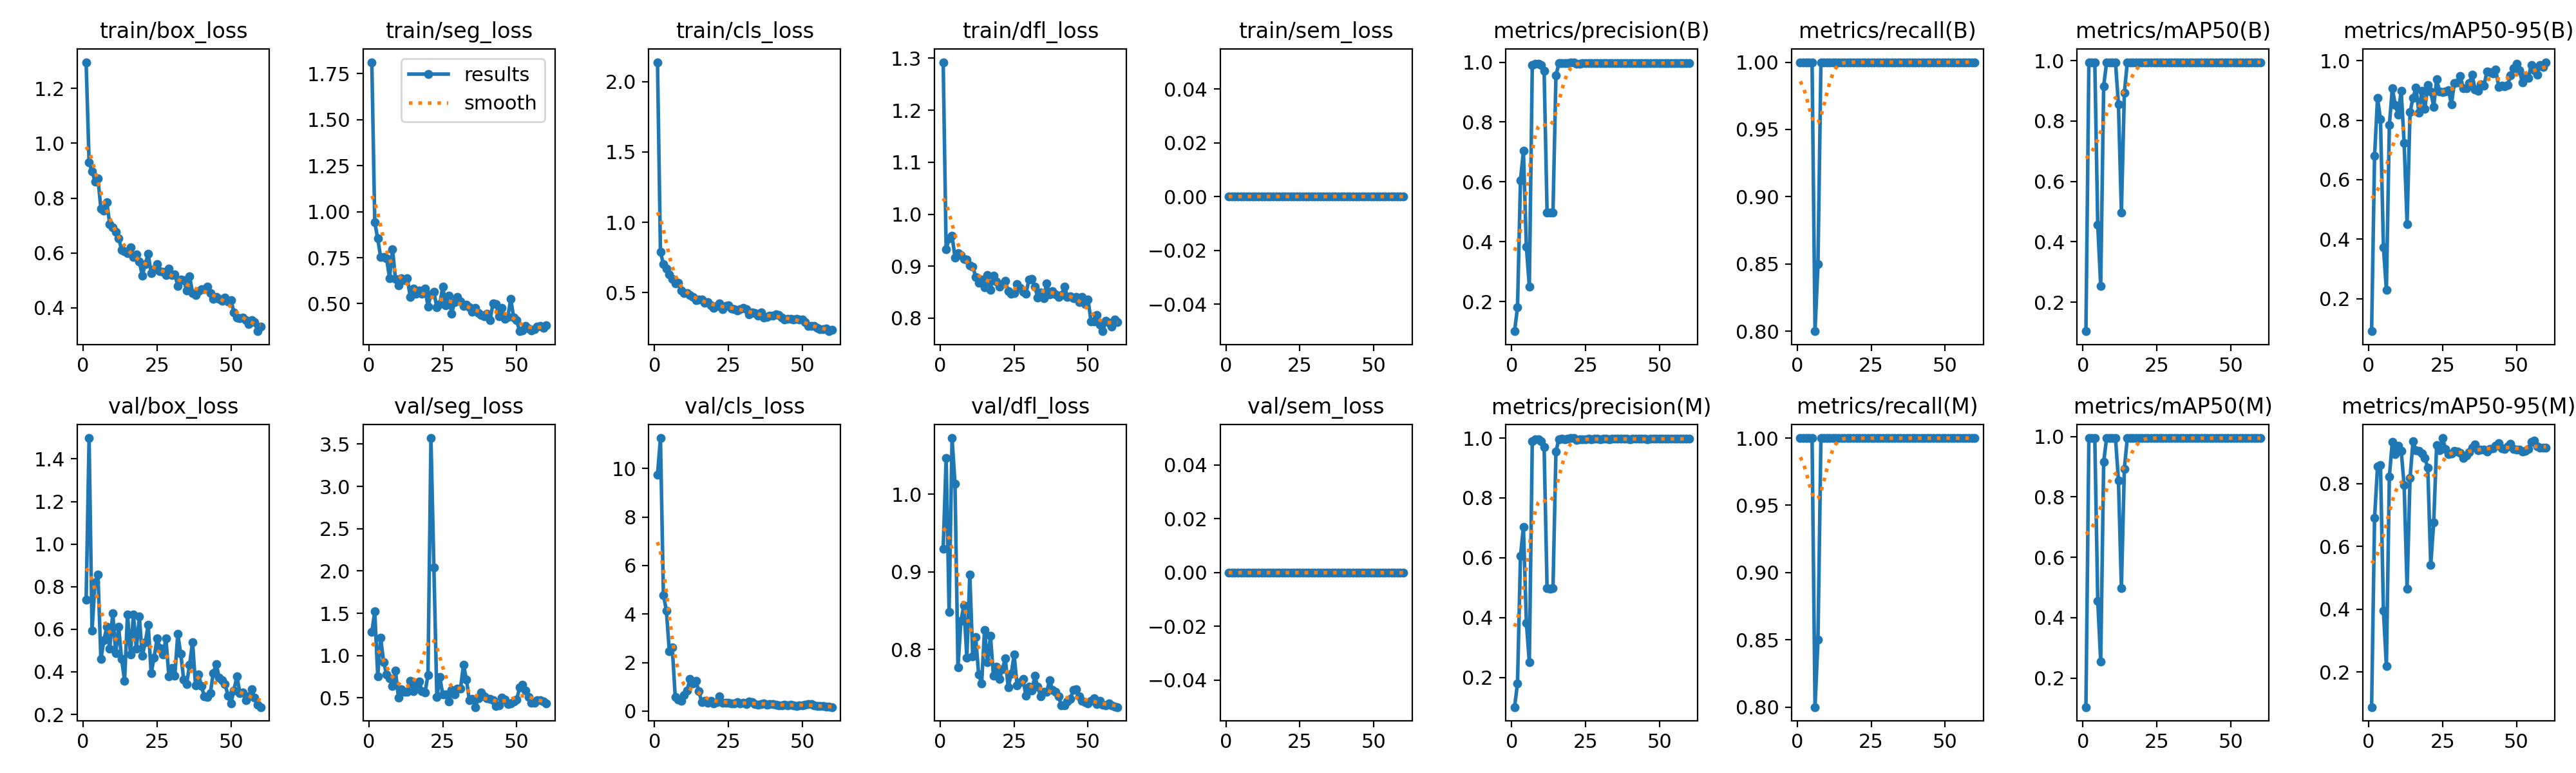

The table this chart was drawn from, first rows:
epoch, time, train/box_loss, train/seg_loss, train/cls_loss, train/dfl_loss, train/sem_loss, metrics/precision(B), metrics/recall(B), metrics/mAP50(B), metrics/mAP50-95(B), metrics/precision(M), metrics/recall(M), metrics/mAP50(M), metrics/mAP50-95(M), val/box_loss, val/seg_loss, val/cls_loss, val/dfl_loss, val/sem_loss, lr/pg0, lr/pg1, lr/pg2
1, 11.53, 1.296, 1.812, 2.138, 1.292, 0, 0.1009, 1, 0.1037, 0.0904, 0.1009, 1, 0.1037, 0.08895, 0.7376, 1.277, 9.743, 0.9294, 0, 0.0006061, 0.0006061, 0.0006061
2, 25.94, 0.9311, 0.9418, 0.7901, 0.9321, 0, 0.1805, 1, 0.995, 0.6804, 0.1805, 1, 0.995, 0.6911, 1.498, 1.521, 11.26, 1.046, 0, 0.001252, 0.001252, 0.001252
3, 45.27, 0.8979, 0.8537, 0.7027, 0.9537, 0, 0.6058, 1, 0.995, 0.8741, 0.6058, 1, 0.995, 0.8542, 0.5938, 0.7576, 4.786, 0.8486, 0, 0.001875, 0.001875, 0.001875
4, 64.5, 0.8611, 0.7531, 0.6723, 0.9584, 0, 0.7033, 1, 0.995, 0.8037, 0.7033, 1, 0.995, 0.8596, 0.8191, 1.209, 4.147, 1.072, 0, 0.001901, 0.001901, 0.001901
5, 83.6, 0.8718, 0.7553, 0.6302, 0.9169, 0, 0.3826, 1, 0.4556, 0.3715, 0.3826, 1, 0.4556, 0.395, 0.8573, 0.9222, 2.466, 1.013, 0, 0.001868, 0.001868, 0.001868
6, 102.9, 0.761, 0.7453, 0.5986, 0.9248, 0, 0.2503, 0.8, 0.2535, 0.2292, 0.2503, 0.8, 0.2535, 0.2191, 0.4591, 0.7769, 2.618, 0.7771, 0, 0.001835, 0.001835, 0.001835
7, 121.3, 0.754, 0.6389, 0.568, 0.9218, 0, 0.9902, 0.85, 0.9157, 0.7834, 0.9902, 0.85, 0.9157, 0.8221, 0.5478, 0.7297, 0.5769, 0.8369, 0, 0.001802, 0.001802, 0.001802
8, 140, 0.7843, 0.7955, 0.5702, 0.9141, 0, 0.9949, 1, 0.995, 0.9066, 0.9949, 1, 0.995, 0.9333, 0.6112, 0.6408, 0.4639, 0.8564, 0, 0.001769, 0.001769, 0.001769
9, 181.9, 0.7042, 0.6341, 0.5163, 0.9128, 0, 0.9957, 1, 0.995, 0.8515, 0.9957, 1, 0.995, 0.8943, 0.5085, 0.8261, 0.4076, 0.7894, 0, 0.001736, 0.001736, 0.001736
10, 224.2, 0.6926, 0.6001, 0.4959, 0.9016, 0, 0.9894, 1, 0.995, 0.8194, 0.9894, 1, 0.995, 0.9212, 0.6752, 0.5023, 0.6707, 0.8966, 0, 0.001703, 0.001703, 0.001703
11, 266.3, 0.6772, 0.6394, 0.4994, 0.8993, 0, 0.97, 1, 0.995, 0.8993, 0.97, 1, 0.995, 0.9048, 0.4884, 0.6012, 0.8585, 0.7906, 0, 0.00167, 0.00167, 0.00167
12, 307.1, 0.6532, 0.6271, 0.4834, 0.8797, 0, 0.4984, 1, 0.8552, 0.7236, 0.4984, 1, 0.8552, 0.7947, 0.6104, 0.5708, 1.325, 0.8155, 0, 0.001637, 0.001637, 0.001637
13, 347.6, 0.6124, 0.6373, 0.4679, 0.8684, 0, 0.4965, 1, 0.4975, 0.4505, 0.4965, 1, 0.4975, 0.4661, 0.4598, 0.5693, 1.146, 0.7679, 0, 0.001604, 0.001604, 0.001604
14, 388.1, 0.6063, 0.5383, 0.4453, 0.8745, 0, 0.4983, 1, 0.8937, 0.8272, 0.4983, 1, 0.8937, 0.8179, 0.3586, 0.698, 1.236, 0.756, 0, 0.001571, 0.001571, 0.001571
15, 428.5, 0.5986, 0.5837, 0.4527, 0.8592, 0, 0.9554, 1, 0.995, 0.8752, 0.9554, 1, 0.995, 0.9341, 0.6703, 0.5813, 0.8161, 0.8251, 0, 0.001538, 0.001538, 0.001538
16, 469.1, 0.6207, 0.5557, 0.4502, 0.8834, 0, 0.9965, 1, 0.995, 0.9091, 0.9965, 1, 0.995, 0.9059, 0.4816, 0.6504, 0.3608, 0.7833, 0, 0.001505, 0.001505, 0.001505
17, 509.2, 0.5854, 0.5709, 0.4275, 0.8549, 0, 0.9971, 1, 0.995, 0.8254, 0.9971, 1, 0.995, 0.9032, 0.6679, 0.6931, 0.4094, 0.8172, 0, 0.001472, 0.001472, 0.001472
18, 549.8, 0.5951, 0.5543, 0.4319, 0.8823, 0, 0.9968, 1, 0.995, 0.8979, 0.9968, 1, 0.995, 0.8967, 0.5079, 0.5774, 0.3394, 0.7658, 0, 0.001439, 0.001439, 0.001439
19, 590.3, 0.5695, 0.5823, 0.4112, 0.8705, 0, 0.9973, 1, 0.995, 0.8379, 0.9973, 1, 0.995, 0.8812, 0.6588, 0.5605, 0.4098, 0.7778, 0, 0.001406, 0.001406, 0.001406
20, 630.7, 0.5176, 0.4853, 0.3914, 0.8611, 0, 1, 1, 0.995, 0.919, 1, 1, 0.995, 0.8504, 0.4749, 0.7704, 0.3203, 0.7621, 0, 0.001373, 0.001373, 0.001373
21, 669.5, 0.5606, 0.5508, 0.4076, 0.8658, 0, 1, 1, 0.995, 0.8956, 1, 1, 0.995, 0.5407, 0.5382, 3.572, 0.3662, 0.7741, 0, 0.00134, 0.00134, 0.00134
22, 710.2, 0.5961, 0.5649, 0.4217, 0.8721, 0, 0.9938, 1, 0.995, 0.8452, 0.9938, 1, 0.995, 0.6756, 0.6208, 2.039, 0.5943, 0.7882, 0, 0.001307, 0.001307, 0.001307
23, 751.9, 0.5266, 0.4794, 0.3847, 0.8518, 0, 0.9949, 1, 0.995, 0.9369, 0.9949, 1, 0.995, 0.9228, 0.3931, 0.5076, 0.3526, 0.7511, 0, 0.001274, 0.001274, 0.001274
24, 792.5, 0.5413, 0.4969, 0.4049, 0.8466, 0, 0.9963, 1, 0.995, 0.8968, 0.9963, 1, 0.995, 0.9067, 0.4672, 0.7452, 0.3432, 0.7683, 0, 0.001241, 0.001241, 0.001241
25, 834.2, 0.5607, 0.5941, 0.4116, 0.8484, 0, 0.9964, 1, 0.995, 0.895, 0.9964, 1, 0.995, 0.9449, 0.557, 0.5393, 0.3328, 0.7931, 0, 0.001208, 0.001208, 0.001208
26, 876.1, 0.5329, 0.491, 0.3857, 0.8651, 0, 0.9969, 1, 0.995, 0.8968, 0.9969, 1, 0.995, 0.9093, 0.5103, 0.5426, 0.3219, 0.7535, 0, 0.001175, 0.001175, 0.001175
27, 917.2, 0.5317, 0.5437, 0.383, 0.8581, 0, 0.996, 1, 0.995, 0.9016, 0.996, 1, 0.995, 0.8935, 0.4824, 0.4597, 0.3213, 0.758, 0, 0.001142, 0.001142, 0.001142
28, 958.4, 0.5198, 0.4459, 0.3727, 0.8506, 0, 0.9972, 1, 0.995, 0.8528, 0.9972, 1, 0.995, 0.8965, 0.5557, 0.5957, 0.3713, 0.7617, 0, 0.001109, 0.001109, 0.001109
29, 999, 0.5437, 0.5104, 0.3816, 0.8473, 0, 0.9972, 1, 0.995, 0.9255, 0.9972, 1, 0.995, 0.9049, 0.3776, 0.5407, 0.3035, 0.7401, 0, 0.001076, 0.001076, 0.001076
30, 1040, 0.5197, 0.5375, 0.394, 0.8738, 0, 0.9965, 1, 0.995, 0.9266, 0.9965, 1, 0.995, 0.9016, 0.4166, 0.6111, 0.3293, 0.7517, 0, 0.001043, 0.001043, 0.001043
31, 1063, 0.5226, 0.5118, 0.3819, 0.8759, 0, 0.9973, 1, 0.995, 0.948, 0.9973, 1, 0.995, 0.8969, 0.381, 0.6055, 0.2974, 0.7466, 0, 0.00101, 0.00101, 0.00101
32, 1081, 0.4806, 0.4879, 0.3442, 0.8602, 0, 0.9972, 1, 0.995, 0.9071, 0.9972, 1, 0.995, 0.8823, 0.5771, 0.894, 0.3898, 0.7659, 0, 0.000977, 0.000977, 0.000977
33, 1099, 0.5037, 0.4957, 0.3596, 0.8401, 0, 0.9961, 1, 0.995, 0.9071, 0.9961, 1, 0.995, 0.8902, 0.4857, 0.7187, 0.3614, 0.7516, 0, 0.000944, 0.000944, 0.000944
34, 1118, 0.5015, 0.4802, 0.3556, 0.849, 0, 0.9969, 1, 0.995, 0.9237, 0.9969, 1, 0.995, 0.8992, 0.3641, 0.4694, 0.2948, 0.7392, 0, 0.000911, 0.000911, 0.000911
35, 1136, 0.4633, 0.4573, 0.3375, 0.8384, 0, 0.9973, 1, 0.995, 0.9525, 0.9973, 1, 0.995, 0.9137, 0.3422, 0.4908, 0.2666, 0.745, 0, 0.000878, 0.000878, 0.000878
36, 1163, 0.5149, 0.477, 0.3602, 0.8674, 0, 0.9973, 1, 0.995, 0.9039, 0.9973, 1, 0.995, 0.9236, 0.4339, 0.3906, 0.2896, 0.7455, 0, 0.000845, 0.000845, 0.000845
37, 1204, 0.4551, 0.4506, 0.3224, 0.8453, 0, 0.9972, 1, 0.995, 0.898, 0.9972, 1, 0.995, 0.9063, 0.5397, 0.494, 0.3251, 0.7602, 0, 0.000812, 0.000812, 0.000812
38, 1244, 0.4464, 0.4393, 0.3263, 0.8521, 0, 0.9971, 1, 0.995, 0.9203, 0.9971, 1, 0.995, 0.9076, 0.3363, 0.5615, 0.2644, 0.7479, 0, 0.000779, 0.000779, 0.000779
39, 1284, 0.4603, 0.4325, 0.3363, 0.8464, 0, 0.9969, 1, 0.995, 0.9166, 0.9969, 1, 0.995, 0.909, 0.3878, 0.5188, 0.2818, 0.7454, 0, 0.000746, 0.000746, 0.000746
40, 1324, 0.4679, 0.4466, 0.3385, 0.8406, 0, 0.9962, 1, 0.995, 0.9626, 0.9962, 1, 0.995, 0.9024, 0.3326, 0.4914, 0.2945, 0.7398, 0, 0.000713, 0.000713, 0.000713
41, 1366, 0.4672, 0.4111, 0.3445, 0.844, 0, 0.9971, 1, 0.995, 0.9615, 0.9971, 1, 0.995, 0.9094, 0.2841, 0.4889, 0.2607, 0.7279, 0, 0.00068, 0.00068, 0.00068
42, 1408, 0.4783, 0.5016, 0.3417, 0.8613, 0, 0.9973, 1, 0.995, 0.9564, 0.9973, 1, 0.995, 0.9128, 0.2807, 0.469, 0.2401, 0.7283, 0, 0.000647, 0.000647, 0.000647
43, 1449, 0.4543, 0.4968, 0.3236, 0.8415, 0, 0.9973, 1, 0.995, 0.9697, 0.9973, 1, 0.995, 0.9201, 0.2986, 0.4047, 0.2404, 0.7325, 0, 0.000614, 0.000614, 0.000614
44, 1490, 0.4325, 0.4302, 0.3109, 0.842, 0, 0.9972, 1, 0.995, 0.9116, 0.9972, 1, 0.995, 0.9293, 0.3936, 0.4073, 0.2707, 0.7362, 0, 0.000581, 0.000581, 0.000581
45, 1530, 0.4397, 0.4763, 0.313, 0.8379, 0, 0.9971, 1, 0.995, 0.9155, 0.9971, 1, 0.995, 0.9113, 0.4373, 0.5017, 0.2371, 0.7475, 0, 0.000548, 0.000548, 0.000548
46, 1571, 0.433, 0.4179, 0.3129, 0.8414, 0, 0.9967, 1, 0.995, 0.9136, 0.9967, 1, 0.995, 0.9092, 0.3727, 0.4798, 0.2701, 0.7485, 0, 0.000515, 0.000515, 0.000515
47, 1612, 0.4258, 0.4285, 0.3114, 0.8307, 0, 0.9971, 1, 0.995, 0.918, 0.9971, 1, 0.995, 0.918, 0.3602, 0.4244, 0.2442, 0.7391, 0, 0.000482, 0.000482, 0.000482
48, 1654, 0.4385, 0.5255, 0.3119, 0.8408, 0, 0.9973, 1, 0.995, 0.9499, 0.9973, 1, 0.995, 0.9256, 0.3426, 0.4373, 0.219, 0.7333, 0, 0.000449, 0.000449, 0.000449
49, 1695, 0.4245, 0.4234, 0.3084, 0.827, 0, 0.9973, 1, 0.995, 0.9745, 0.9973, 1, 0.995, 0.9107, 0.2867, 0.4579, 0.2448, 0.7325, 0, 0.000416, 0.000416, 0.000416
50, 1737, 0.4287, 0.4094, 0.31, 0.8365, 0, 0.9973, 1, 0.995, 0.99, 0.9973, 1, 0.995, 0.9079, 0.2527, 0.4767, 0.2305, 0.7301, 0, 0.000383, 0.000383, 0.000383
51, 1776, 0.3829, 0.3507, 0.2901, 0.794, 0, 0.9972, 1, 0.995, 0.9673, 0.9972, 1, 0.995, 0.9076, 0.3134, 0.6241, 0.2712, 0.7338, 0, 0.00035, 0.00035, 0.00035
52, 1816, 0.3639, 0.3542, 0.2655, 0.7944, 0, 0.9973, 1, 0.995, 0.9265, 0.9973, 1, 0.995, 0.9016, 0.3797, 0.6552, 0.2999, 0.7373, 0, 0.000317, 0.000317, 0.000317
53, 1855, 0.3631, 0.3784, 0.2641, 0.8059, 0, 0.9974, 1, 0.995, 0.9459, 0.9974, 1, 0.995, 0.9043, 0.3011, 0.5828, 0.2758, 0.7298, 0, 0.000284, 0.000284, 0.000284
54, 1895, 0.3655, 0.3647, 0.2638, 0.787, 0, 0.9974, 1, 0.995, 0.9411, 0.9974, 1, 0.995, 0.9108, 0.3015, 0.5065, 0.2289, 0.7339, 0, 0.000251, 0.000251, 0.000251
55, 1935, 0.3548, 0.3544, 0.2484, 0.775, 0, 0.9974, 1, 0.995, 0.986, 0.9974, 1, 0.995, 0.932, 0.2656, 0.4434, 0.2026, 0.7286, 0, 0.000218, 0.000218, 0.000218
56, 1975, 0.3407, 0.3634, 0.2404, 0.7954, 0, 0.9974, 1, 0.995, 0.9688, 0.9974, 1, 0.995, 0.9373, 0.2856, 0.4403, 0.2027, 0.7279, 0, 0.000185, 0.000185, 0.000185
57, 2013, 0.3548, 0.3751, 0.2394, 0.7918, 0, 0.9974, 1, 0.995, 0.9528, 0.9974, 1, 0.995, 0.9181, 0.3182, 0.4702, 0.1972, 0.7306, 0, 0.000152, 0.000152, 0.000152
58, 2052, 0.3479, 0.3794, 0.2446, 0.7843, 0, 0.9974, 1, 0.995, 0.9845, 0.9974, 1, 0.995, 0.9133, 0.2798, 0.4722, 0.1754, 0.7276, 0, 0.000119, 0.000119, 0.000119
59, 2067, 0.3151, 0.367, 0.2263, 0.7981, 0, 0.9974, 1, 0.995, 0.979, 0.9974, 1, 0.995, 0.9139, 0.2462, 0.4573, 0.1713, 0.7259, 0, 8.6e-05, 8.6e-05, 8.6e-05
60, 2085, 0.332, 0.3826, 0.2381, 0.793, 0, 0.9974, 1, 0.995, 0.995, 0.9974, 1, 0.995, 0.9139, 0.2343, 0.4357, 0.1633, 0.7257, 0, 5.3e-05, 5.3e-05, 5.3e-05
